Run: headless pygame with SDL's dummy video driver; simulated clock (each Clock.tick advances the game by its frame time, no real sleeping); random seed 0; keys injected as events and as key.get_pressed() state; no mouse input.
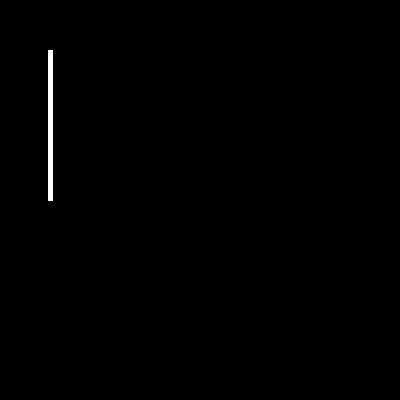
Frame 1 of 4 · flips 1–60 · no input
Frame 2 of 4 · flips 61–180 · tapped SPACE, RETURN · held RIGHT (→), D · screen unchanged from frame 1, image omitted
Frame 3 of 4 · flips 181–300 · held DOWN (↓), S · screen unchanged from frame 2, image omitted
Frame 4 of 4 · flips 301–420 · held LEFT (←), A, UP (↑), W · screen unchanged from frame 3, image omitted

The pygame program that drew these frames:

import pygame,sys
from pygame.locals import*
pygame.init()
screen=pygame.display.set_mode((400,400),RESIZABLE)

game_running=True
while game_running:
    for event in pygame.event.get():
        if event.type==QUIT:            
            pygame.quit()
            sys.exit()
    pygame.draw.line(screen,((255,255,255)),(50,50),(50,200),5)            #line(surface, color, start_position, end_positon, thickness)
    pygame.display.update()
